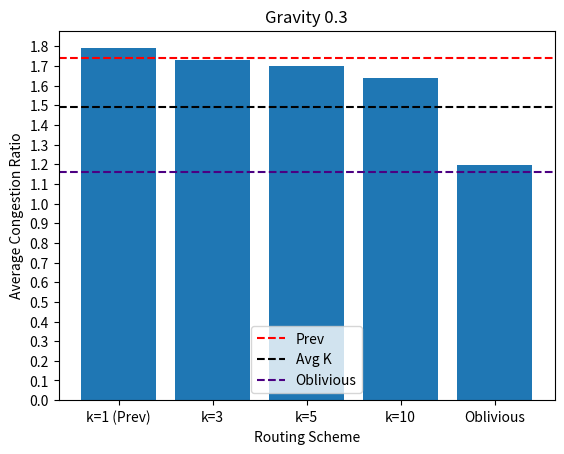
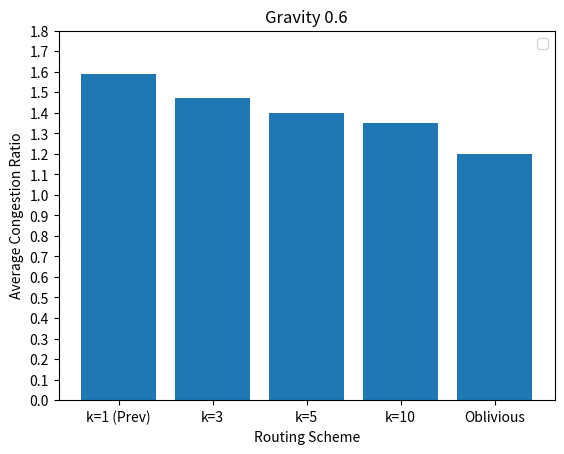
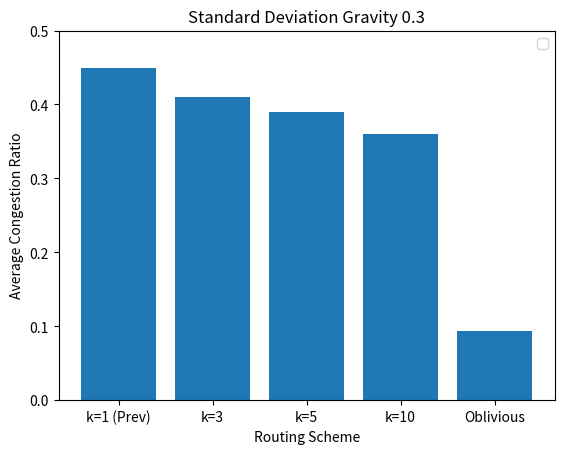
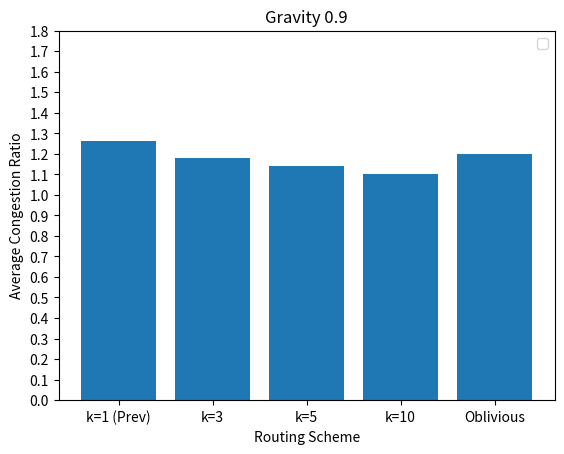
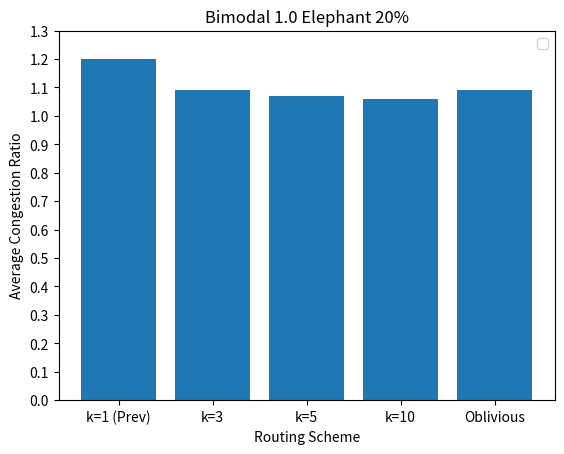
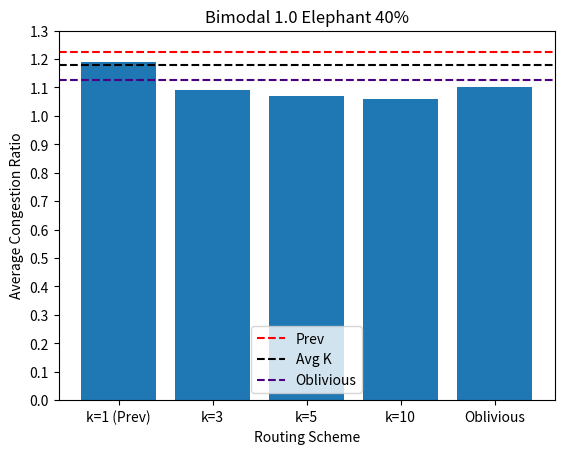
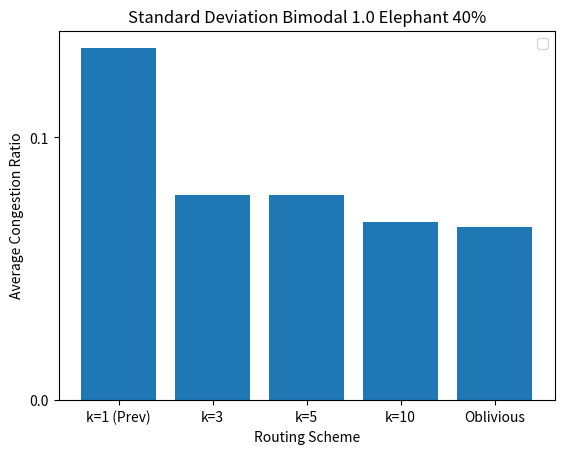
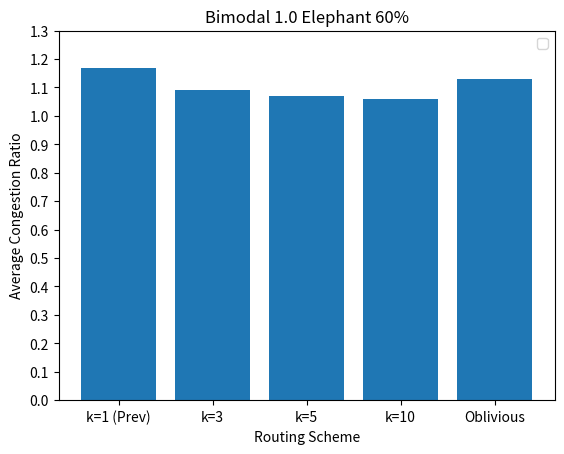

These figures' Python source, in order:
import matplotlib.pyplot as plt
import numpy as np


def plot_graph(avg_cong_ratio, title: str = "", y_max=1.9, hlines: list = None):
    fig = plt.figure()
    bars = ['k=1 (Prev)', 'k=3', 'k=5', 'k=10', 'Oblivious']
    plt.bar(bars, avg_cong_ratio)
    plt.xlabel("Routing Scheme")
    plt.ylabel("Average Congestion Ratio")
    if hlines:
        for hline in hlines:
            plt.axhline(y=hline[0], label=hline[1], color=hline[2], linestyle="dashed")
    plt.title(title)
    plt.legend()
    plt.yticks(np.arange(0, y_max, step=0.1))
    plt.show()


if __name__ == "__main__":
    plot_graph(avg_cong_ratio=[1.79, 1.73, 1.7, 1.64, 1.196], title="Gravity 0.3",
               hlines=[(1.74, "Prev", 'r'), (1.49, "Avg K", 'k'), (1.16, "Oblivious", 'indigo')])
    plot_graph(avg_cong_ratio=[1.59, 1.47, 1.4, 1.35, 1.2], title="Gravity 0.6")
    plot_graph(avg_cong_ratio=[0.45, 0.41, 0.39, 0.36, 0.093], y_max=0.6,title="Standard Deviation Gravity 0.3")
    plot_graph(avg_cong_ratio=[1.26, 1.18, 1.14, 1.1, 1.2], title="Gravity 0.9")

    plot_graph(avg_cong_ratio=[1.2, 1.09, 1.07, 1.06, 1.09], y_max=1.4, title="Bimodal 1.0 Elephant 20%")
    plot_graph(avg_cong_ratio=[1.19, 1.09, 1.07, 1.06, 1.1], y_max=1.4, title="Bimodal 1.0 Elephant 40%",
               hlines=[(1.225, "Prev", 'r'), (1.18, "Avg K", 'k'), (1.125, "Oblivious", 'indigo')])
    plot_graph(avg_cong_ratio=[0.134, 0.078, 0.078, 0.068, 0.066], y_max=0.15,title="Standard Deviation Bimodal 1.0 Elephant 40%")
    plot_graph(avg_cong_ratio=[1.17, 1.09, 1.07, 1.06, 1.13], y_max=1.4, title="Bimodal 1.0 Elephant 60%")
